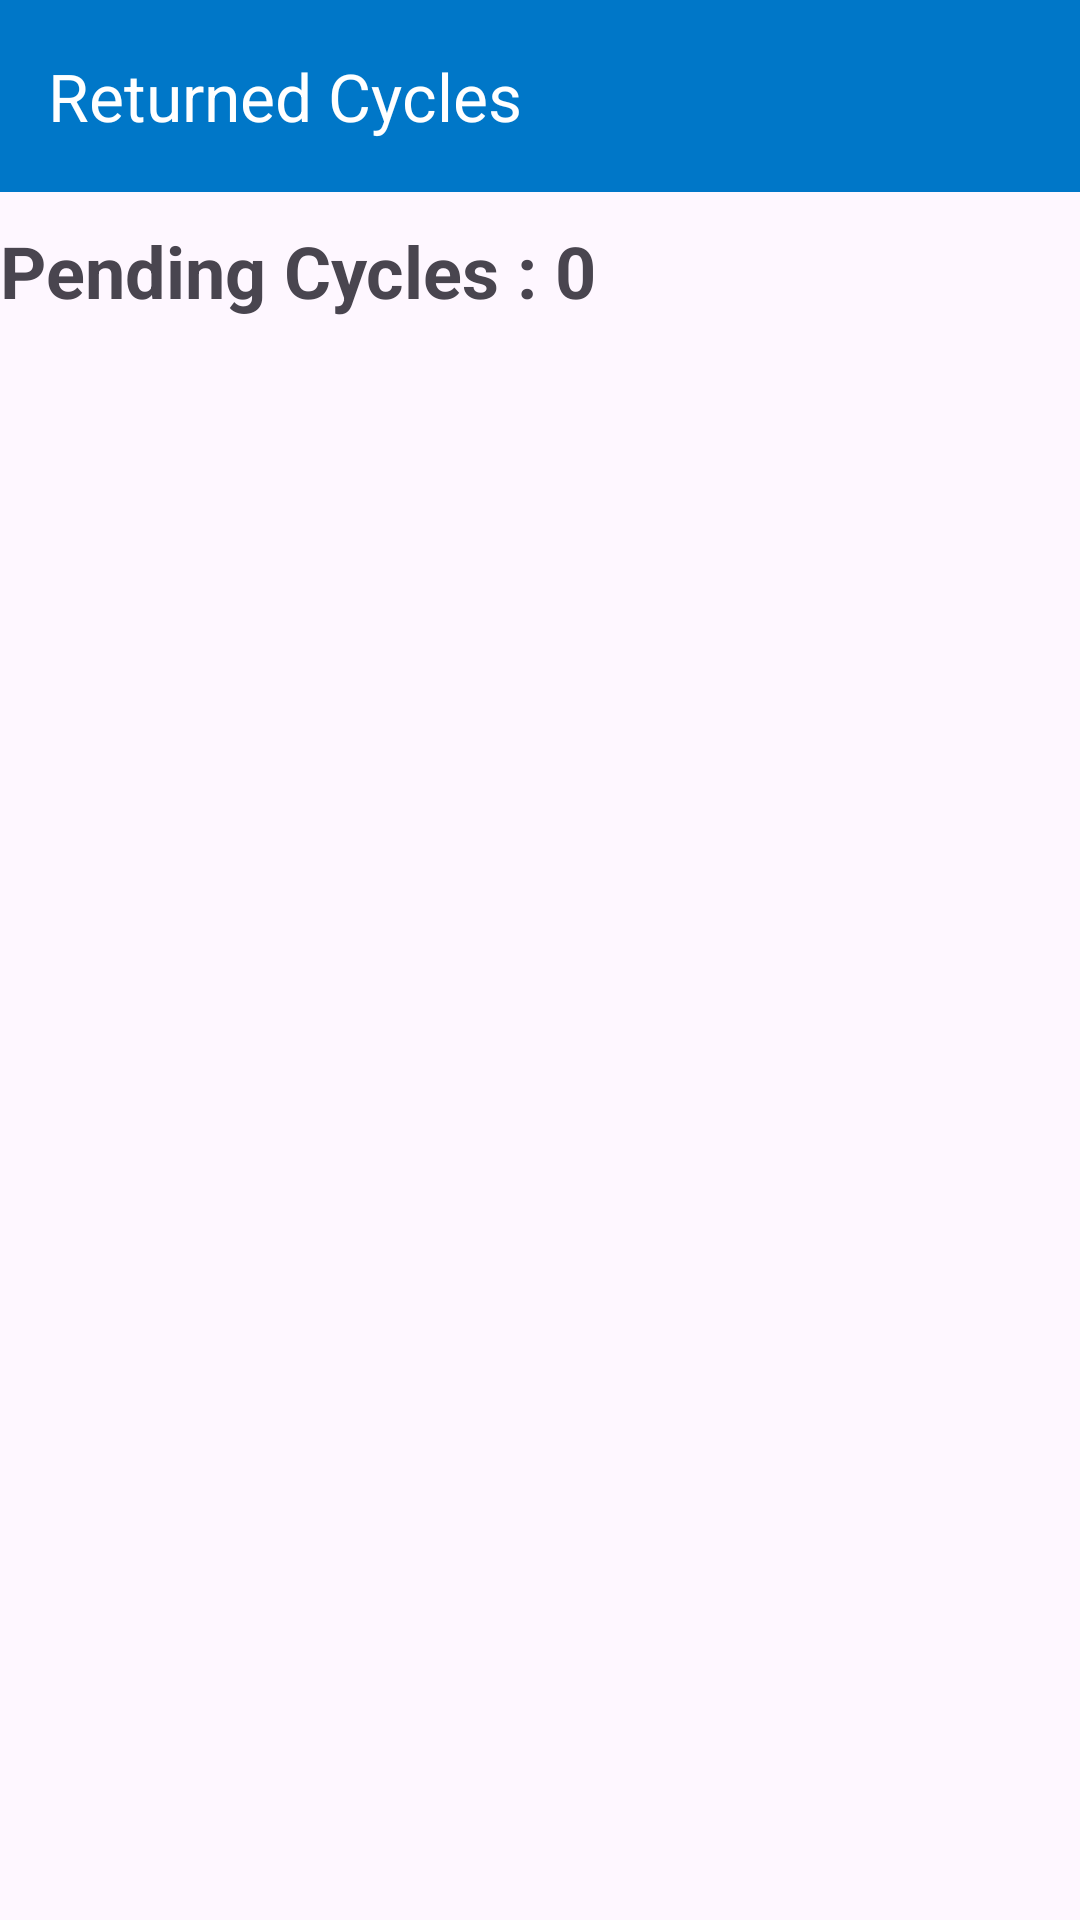

Layout XML and referenced resources for this Android screen:
<!-- AndroidManifest.xml: application theme Theme.HCLTechEnviRide -->
<!-- res/layout/fragment_sec_home.xml -->
<?xml version="1.0" encoding="utf-8"?>
<androidx.constraintlayout.widget.ConstraintLayout xmlns:android="http://schemas.android.com/apk/res/android"
    xmlns:app="http://schemas.android.com/apk/res-auto"
    xmlns:tools="http://schemas.android.com/tools"
    android:layout_width="match_parent"
    android:layout_height="match_parent"
    tools:context=".fragments_security.SecHomeFragment">

    <com.google.android.material.appbar.MaterialToolbar
        android:id="@+id/materialToolbar"
        android:layout_width="match_parent"
        android:layout_height="wrap_content"
        android:background="@color/hcl_background"


        app:layout_constraintEnd_toEndOf="parent"
        app:layout_constraintStart_toStartOf="parent"
        app:layout_constraintTop_toTopOf="parent"
        app:title="Returned Cycles"
        app:titleTextColor="@color/white" />

    <androidx.recyclerview.widget.RecyclerView
        android:id="@+id/rv"
        android:layout_width="match_parent"
        android:layout_height="0dp"
        android:padding="5dp"
        app:layout_constraintBottom_toBottomOf="parent"
        app:layout_constraintEnd_toEndOf="parent"
        app:layout_constraintStart_toStartOf="parent"
        app:layout_constraintTop_toBottomOf="@+id/cyCount" />

    <TextView
        android:id="@+id/cyCount"
        android:layout_width="wrap_content"
        android:layout_height="wrap_content"
        android:layout_margin="10dp"
        android:text="Pending Cycles : 0"
        android:textSize="24sp"
        android:textStyle="bold"
        app:layout_constraintTop_toBottomOf="@+id/materialToolbar"
        tools:layout_editor_absoluteX="0dp" />

</androidx.constraintlayout.widget.ConstraintLayout>
<!-- resources referenced by this layout -->
<resources>
  <color name="hcl_background">#0077C8</color>
  <color name="white">#FFFFFFFF</color>
  <style name="Theme.HCLTechEnviRide" parent="Base.Theme.HCLTechEnviRide" />
  <style name="Base.Theme.HCLTechEnviRide" parent="Theme.Material3.DayNight.NoActionBar">
          
          
          <item name="android:statusBarColor">@android:color/transparent</item>
      </style>
</resources>
